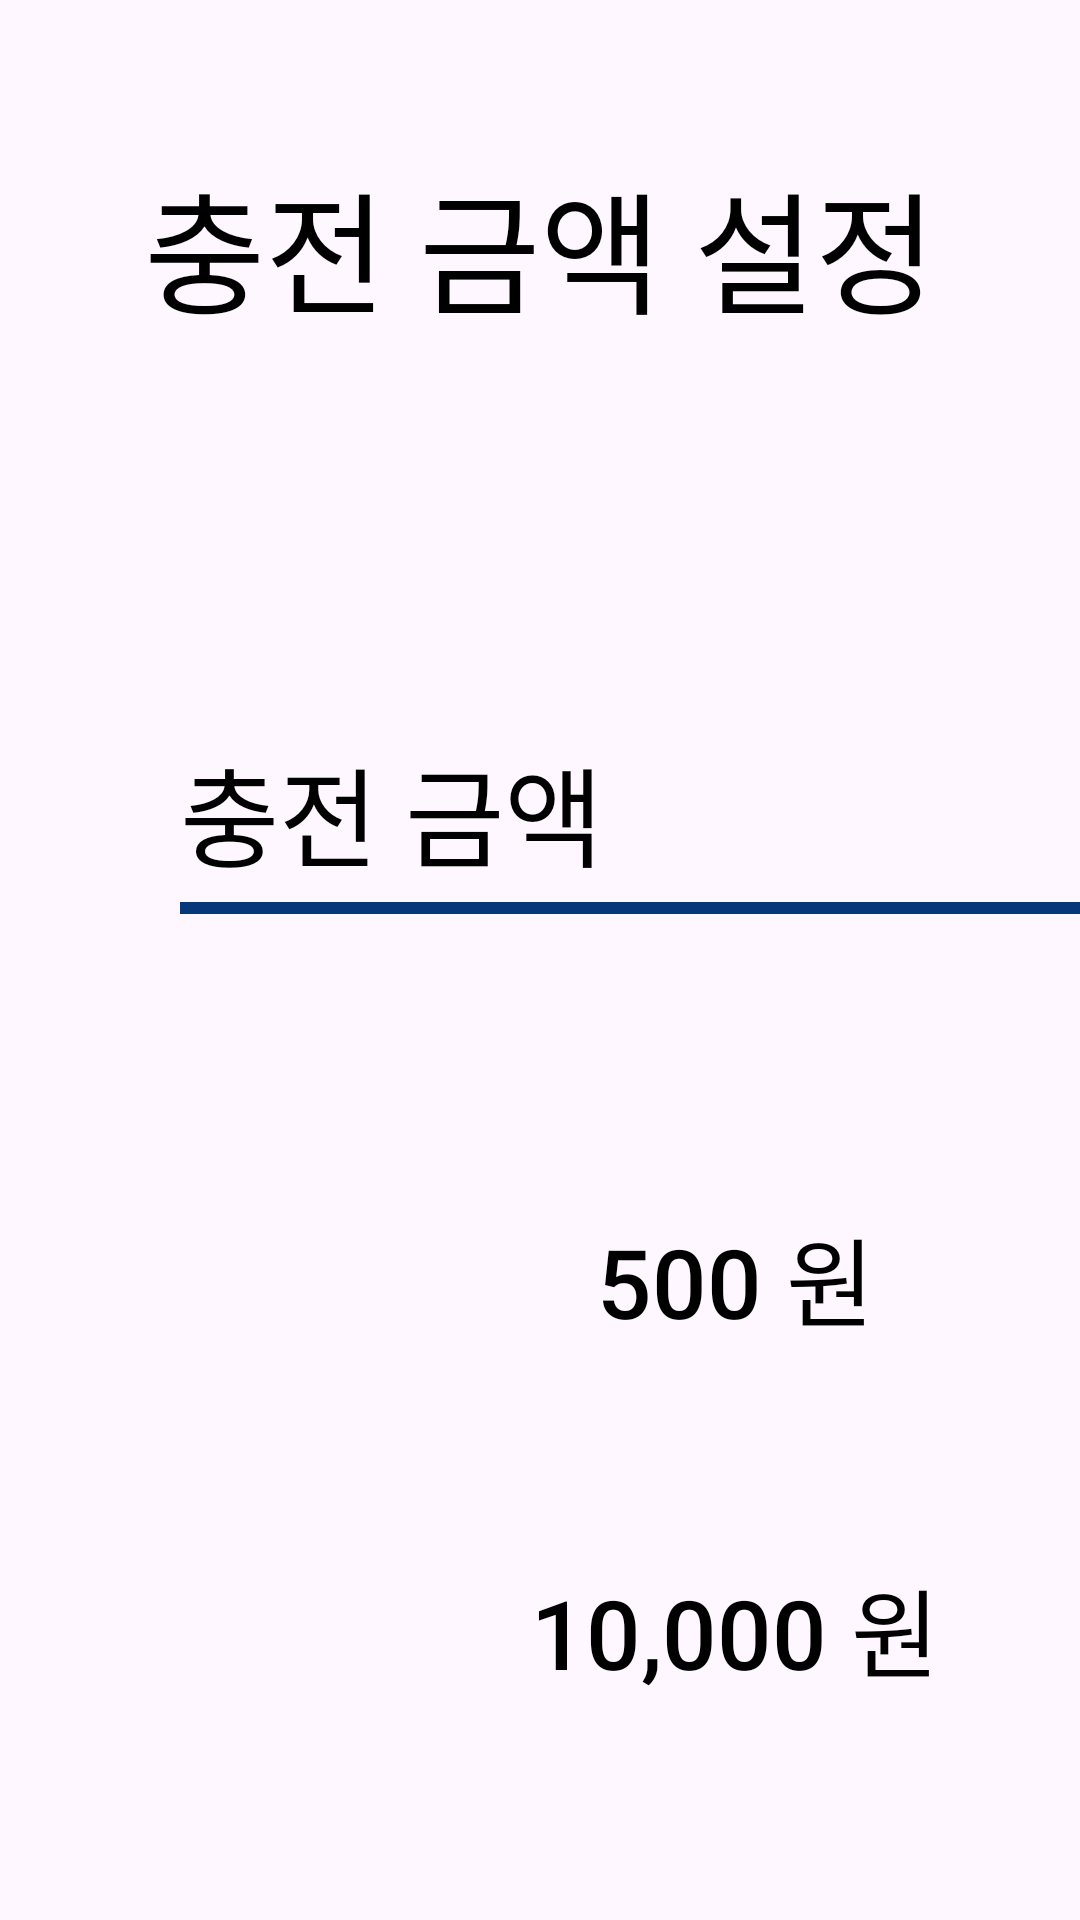

This screen was rendered from an Android layout file. Write that file and the resources it references.
<!-- AndroidManifest.xml: application theme Theme.FastCharger -->
<!-- res/layout/fragment_credit_card.xml -->
<?xml version="1.0" encoding="utf-8"?>
<androidx.constraintlayout.widget.ConstraintLayout xmlns:android="http://schemas.android.com/apk/res/android"
    xmlns:tools="http://schemas.android.com/tools"
    xmlns:app="http://schemas.android.com/apk/res-auto"
    android:layout_width="1000dp"
    android:layout_height="676dp"
    tools:context=".pages.CreditCardFragment">

    <TextView
        android:id="@+id/txtCreditMessage"
        android:layout_width="match_parent"
        android:layout_height="wrap_content"
        android:text="@string/creditMessage"
        android:gravity="center_horizontal"
        android:textSize="44sp"
        android:layout_marginTop="50dp"
        app:layout_constraintTop_toTopOf="parent"
        app:layout_constraintLeft_toLeftOf="parent" />

    <TextView
        android:id="@+id/txtPriceTitle"
        android:layout_width="wrap_content"
        android:layout_height="wrap_content"
        android:layout_marginTop="130dp"
        android:layout_marginStart="60dp"
        android:text="@string/priceMessage"
        android:textSize="36sp"
        android:textColor="@color/black"
        app:layout_constraintTop_toBottomOf="@id/txtCreditMessage"
        app:layout_constraintLeft_toLeftOf="parent"
        tools:ignore="RtlHardcoded" />

    <TextView
        android:id="@+id/txtInputAmt"
        android:layout_width="200dp"
        android:layout_height="50dp"
        android:gravity="right|center"
        android:layout_marginStart="20dp"
        android:text="0"
        android:textSize="40sp"
        android:textColor="@color/black"
        app:layout_constraintLeft_toRightOf="@id/txtPriceTitle"
        app:layout_constraintTop_toTopOf="@id/txtPriceTitle"
        app:layout_constraintBottom_toBottomOf="@id/txtPriceTitle"
        tools:ignore="RtlHardcoded" />

    <TextView
        android:id="@+id/won"
        android:layout_width="wrap_content"
        android:layout_height="wrap_content"
        android:layout_marginStart="10dp"
        android:text="@string/payUnitMessage"
        android:textSize="34sp"
        android:textColor="@color/black"
        app:layout_constraintLeft_toRightOf="@id/txtInputAmt"
        app:layout_constraintBottom_toBottomOf="@id/txtInputAmt" />

    <View
        android:id="@+id/viewLine"
        android:layout_width="400dp"
        android:layout_height="4dp"
        android:layout_marginTop="5dp"
        android:layout_centerInParent="true"
        android:background="@color/primary"
        app:layout_constraintLeft_toLeftOf="@id/txtPriceTitle"
        app:layout_constraintTop_toBottomOf="@id/txtInputAmt" />

    <TextView
        android:id="@+id/unitPrice"
        android:layout_width="wrap_content"
        android:layout_height="wrap_content"
        android:layout_marginTop="10dp"
        android:textSize="20sp"
        app:layout_constraintLeft_toLeftOf="@+id/txtPriceTitle"
        app:layout_constraintTop_toBottomOf="@id/txtInputAmt"
        tools:ignore="RtlHardcoded" />

    <Button
        android:id="@+id/btn500"
        android:layout_width="242dp"
        android:layout_height="102dp"
        android:layout_marginStart="124dp"
        android:layout_marginTop="70dp"
        android:text="@string/btn_500"
        android:textSize="32sp"
        android:tag="500"
        android:background="@drawable/selector_default_btn"
        app:backgroundTint="@null"
        app:layout_constraintLeft_toLeftOf="parent"
        app:layout_constraintTop_toBottomOf="@id/viewLine" />

    <Button
        android:id="@+id/btn1000"
        android:layout_width="242dp"
        android:layout_height="102dp"
        android:layout_marginStart="25dp"
        android:text="@string/btn_1000"
        android:textSize="32sp"
        android:tag="1000"
        android:background="@drawable/selector_default_btn"
        app:backgroundTint="@null"
        app:layout_constraintLeft_toRightOf="@id/btn500"
        app:layout_constraintTop_toTopOf="@id/btn500" />

    <Button
        android:id="@+id/btn5000"
        android:layout_width="242dp"
        android:layout_height="102dp"
        android:layout_marginStart="25dp"
        android:text="@string/btn_5000"
        android:textSize="32sp"
        android:tag="5000"
        android:background="@drawable/selector_default_btn"
        app:backgroundTint="@null"
        app:layout_constraintLeft_toRightOf="@id/btn1000"
        app:layout_constraintTop_toTopOf="@id/btn1000" />

    <Button
        android:id="@+id/btn10000"
        android:layout_width="242dp"
        android:layout_height="102dp"
        android:layout_marginTop="15dp"
        android:text="@string/btn_10000"
        android:textSize="32sp"
        android:tag="10000"
        android:background="@drawable/selector_default_btn"
        app:backgroundTint="@null"
        app:layout_constraintLeft_toLeftOf="@id/btn500"
        app:layout_constraintTop_toBottomOf="@id/btn500" />

    <Button
        android:id="@+id/btn20000"
        android:layout_width="242dp"
        android:layout_height="102dp"
        android:layout_marginStart="25dp"
        android:text="@string/btn_20000"
        android:textSize="32sp"
        android:tag="20000"
        android:background="@drawable/selector_default_btn"
        app:backgroundTint="@null"
        app:layout_constraintLeft_toRightOf="@id/btn10000"
        app:layout_constraintTop_toTopOf="@id/btn10000" />

    <Button
        android:id="@+id/btn50000"
        android:layout_width="242dp"
        android:layout_height="102dp"
        android:layout_marginStart="25dp"
        android:text="@string/btn_Full"
        android:textSize="32sp"
        android:tag="50000"
        android:background="@drawable/selector_default_btn"
        app:backgroundTint="@null"
        app:layout_constraintLeft_toRightOf="@id/btn20000"
        app:layout_constraintTop_toTopOf="@id/btn20000" />

    <Button
        android:id="@+id/btnClear"
        android:layout_width="220dp"
        android:layout_height="100dp"
        android:layout_marginStart="50dp"
        android:layout_marginTop="100dp"
        android:text="@string/btn_clear"
        android:textSize="32sp"
        android:background="@drawable/shape_card_bg"
        app:backgroundTint="@null"
        app:layout_constraintLeft_toRightOf="@id/viewLine"
        app:layout_constraintTop_toBottomOf="@id/txtCreditMessage" />

    <Button
        android:id="@+id/btnPay"
        android:layout_width="220dp"
        android:layout_height="100dp"
        android:text="@string/btn_pay"
        app:backgroundTint="@null"
        android:textSize="32sp"
        android:layout_marginStart="20dp"
        android:background="@drawable/shape_btn_blue"
        app:layout_constraintLeft_toRightOf="@id/btnClear"
        app:layout_constraintTop_toTopOf="@id/btnClear" />

</androidx.constraintlayout.widget.ConstraintLayout>
<!-- resources referenced by this layout -->
<resources>
  <color name="black">#FF000000</color>
  <color name="primary">#06377B</color>
  <string name="btn_1000"><font color="#FF000000">1,000 원</font></string>
  <string name="btn_10000"><font color="#FF000000">10,000 원</font></string>
  <string name="btn_20000"><font color="#FF000000">20,000 원</font></string>
  <string name="btn_500"><font color="#FF000000">500 원</font></string>
  <string name="btn_5000"><font color="#FF000000">5,000 원</font></string>
  <string name="btn_Full"><font color="#FF000000">50,000 원</font></string>
  <string name="btn_clear"><font color="#FF000000">초 기 화</font></string>
  <string name="btn_pay"><font color="#FFFFFFFF"> 결     제 </font></string>
  <string name="creditMessage"><font color="FF000000">충전 금액 설정</font></string>
  <string name="payUnitMessage">원</string>
  <string name="priceMessage"> 충전 금액 </string>
  <style name="Theme.FastCharger" parent="Base.Theme.FastCharger" />
  <style name="Base.Theme.FastCharger" parent="Theme.Material3.DayNight.NoActionBar">
          
          
          <item name="windowNoTitle">true</item>
          <item name="android:windowFullscreen">true</item>
      </style>
</resources>
